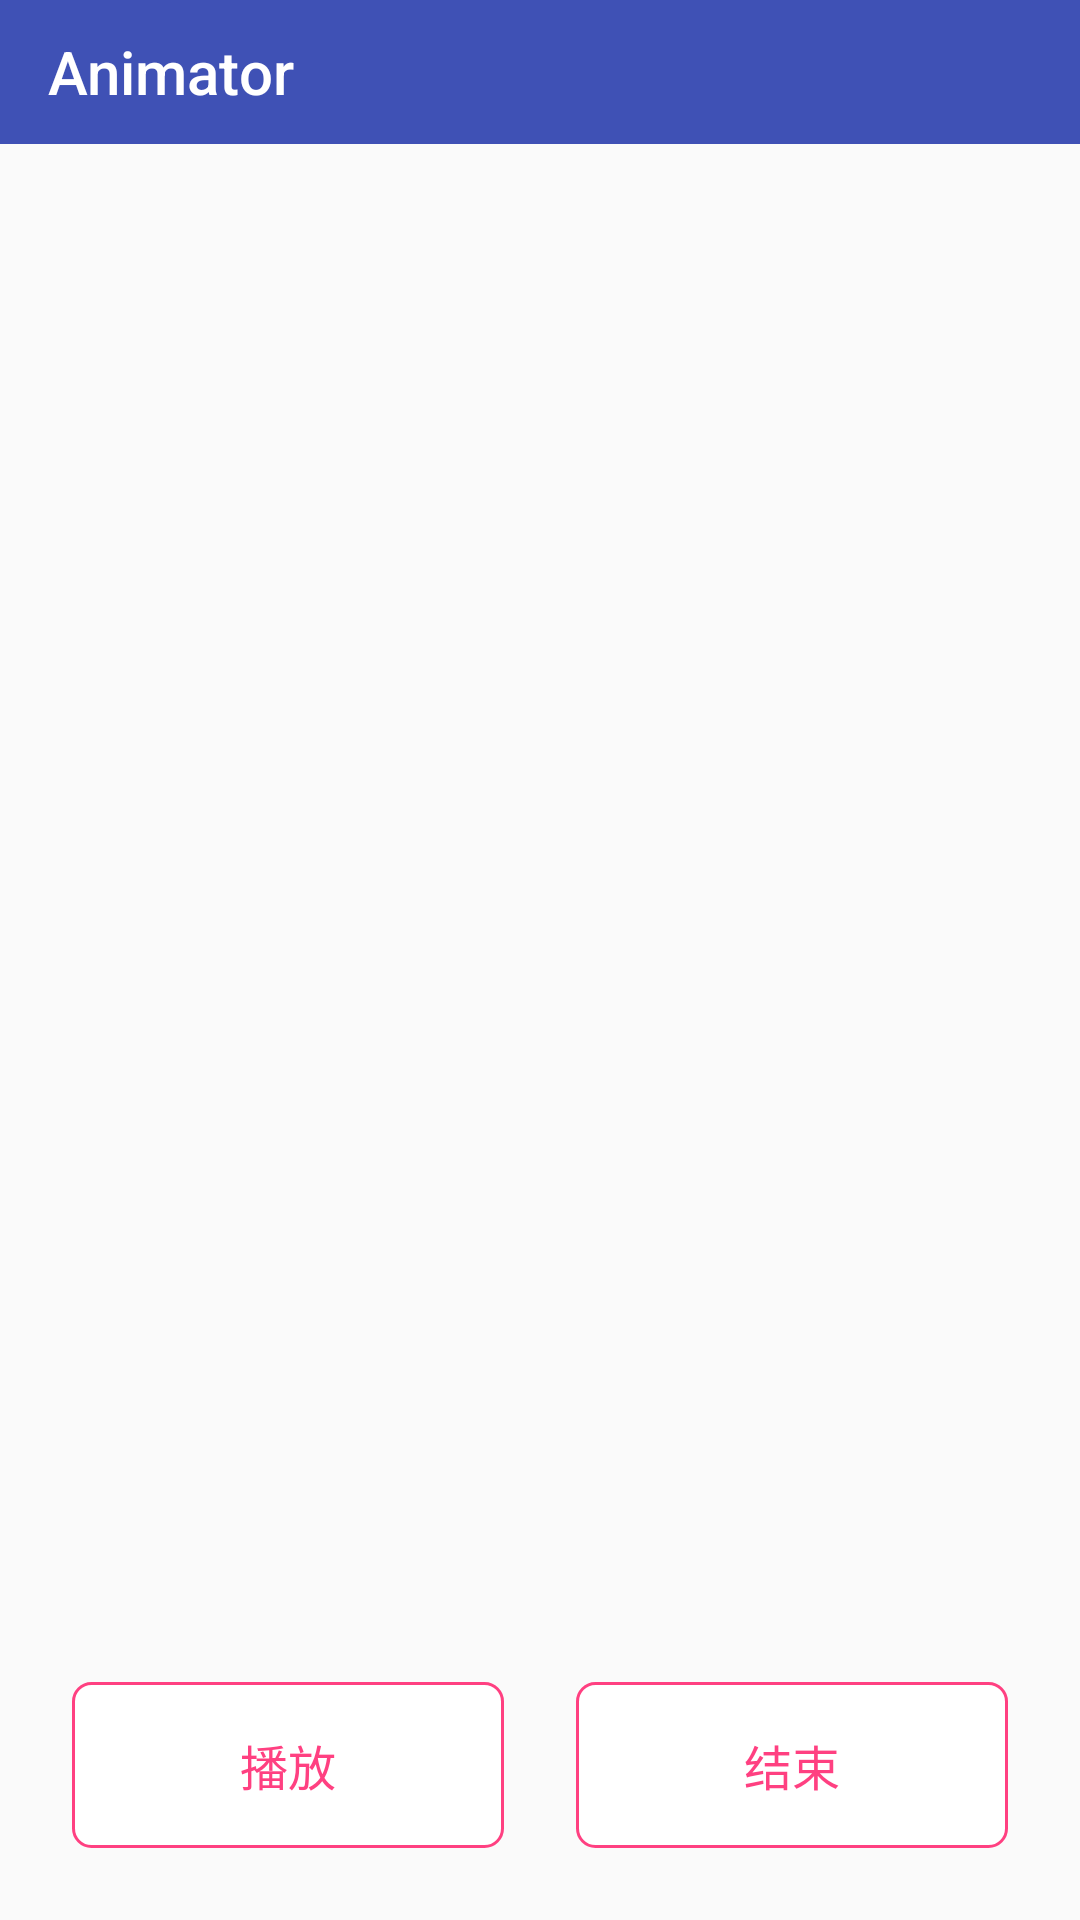

Here is an Android app screen rendered from its layout file. Give the layout XML and the strings, colors and styles it references.
<!-- AndroidManifest.xml: application theme AppTheme -->
<!-- res/layout/act_fragment_anim.xml -->
<?xml version="1.0" encoding="utf-8"?>
<LinearLayout
    xmlns:android="http://schemas.android.com/apk/res/android"
    android:layout_width="match_parent"
    android:layout_height="match_parent"
    android:orientation="vertical">

    <include layout="@layout/layout_tool_bar"/>

    <FrameLayout
        android:id="@+id/fl_container"
        android:layout_width="match_parent"
        android:layout_height="0dp"
        android:layout_weight="1"/>

    <include layout="@layout/layout_bottom"/>

</LinearLayout>
<!-- res/layout/layout_tool_bar.xml (included above) -->
<?xml version="1.0" encoding="utf-8"?>
<android.support.v7.widget.Toolbar
    xmlns:android="http://schemas.android.com/apk/res/android"
    android:id="@+id/toolbar"
    android:layout_width="match_parent"
    android:layout_height="48dp"
    xmlns:app="http://schemas.android.com/apk/res-auto"
    android:background="@color/colorPrimary"
    app:title="@string/app_name" />
<!-- res/layout/layout_bottom.xml (included above) -->
<?xml version="1.0" encoding="utf-8"?>
<LinearLayout
    xmlns:android="http://schemas.android.com/apk/res/android"
    android:layout_width="match_parent"
    android:layout_height="wrap_content"
    android:orientation="horizontal"
    android:padding="12dp">

    <TextView
        android:id="@+id/btn_start"
        style="@style/CommonBtnStyle"
        android:text="@string/tx_start"
        android:layout_weight="1"
        android:gravity="center"/>

    <TextView
        android:id="@+id/btn_stop"
        style="@style/CommonBtnStyle"
        android:text="@string/tx_stop"
        android:layout_weight="1"
        android:layout_marginLeft="24dp"
        android:gravity="center"/>

</LinearLayout>
<!-- resources referenced by this layout -->
<resources>
  <color name="colorPrimary">#3F51B5</color>
  <string name="app_name">Animator</string>
  <string name="tx_start">播放</string>
  <string name="tx_stop">结束</string>
  <style name="CommonBtnStyle">
          <item name="android:layout_width">match_parent</item>
          <item name="android:layout_height">wrap_content</item>
          <item name="android:padding">16dp</item>
          <item name="android:layout_margin">12dp</item>
          <item name="android:background">@drawable/comm_btn_selector</item>
          <item name="android:textSize">16sp</item>
          <item name="android:textColor">@color/colorAccent</item>
      </style>
  <style name="AppTheme" parent="Theme.AppCompat.Light.DarkActionBar">
          
          <item name="colorPrimary">@color/colorPrimary</item>
          <item name="colorPrimaryDark">@color/colorPrimaryDark</item>
          <item name="colorAccent">@color/colorAccent</item>
          <item name="windowNoTitle">true</item>
          <item name="windowActionBar">false</item>
          <item name="android:textColorSecondary">@android:color/white</item>
          <item name="android:textColorPrimary">@android:color/white</item>
          <item name="android:textSize">16sp</item>
      </style>
  <!-- drawable comm_btn_selector (drawable) -->
  <?xml version="1.0" encoding="utf-8"?>
  <selector xmlns:android="http://schemas.android.com/apk/res/android">
  
      <item android:state_pressed="true">
          <shape>
              <solid android:color="@android:color/darker_gray"/>
              <stroke android:color="@color/colorAccent" android:width="1dp"/>
              <corners android:radius="6dp"/>
          </shape>
      </item>
  
      <item android:state_pressed="false">
          <shape>
              <solid android:color="@android:color/white"/>
              <stroke android:color="@color/colorAccent" android:width="1dp"/>
              <corners android:radius="6dp"/>
          </shape>
      </item>
  
  </selector>
  <color name="colorAccent">#FF4081</color>
  <color name="colorPrimaryDark">#3F51B5</color>
</resources>
